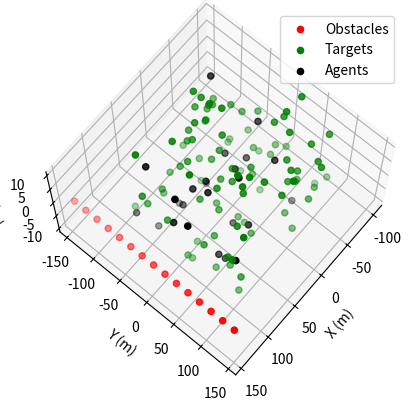
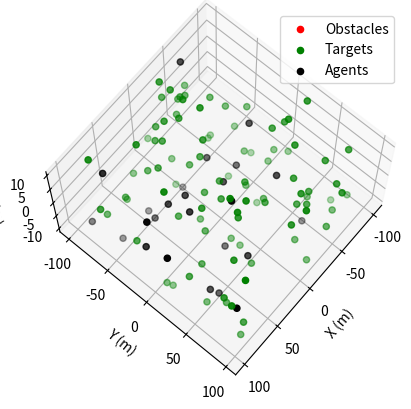

Reproduce these figures in Python, in order.
"""
deep rl environment for game of drones

author: bhowell@berkeley.edu
date: 10/22
"""

import numpy as np
import math
import matplotlib.pyplot as plt
from mpl_toolkits.mplot3d import Axes3D
from copy import deepcopy
from matplotlib import animation
from matplotlib import rc

"""
    env.step(at) -> return past state

"""

class GameOfDronesEnv():
    
    def __init__(self, n_agents=15, n_obstacles=25, n_targets=100):
        # CONSTANTS - dynamics and integration parameters
        self.Ai = 1                                         # |   m^2   | SCALAR - Agent characteristic area
        self.Cdi = 0.25                                     # |  none   | SCALAR - Agent coefficient of drag
        self.mi = 10                                        # |   kg    | SCALAR - Agent mass
        self.Fpi = 200                                      # |    N    | SCALAR - Propulsion force direction
        self.vA = np.array([-0.2, 0.2, 0.5])                # |   m/s   | VECTOR - Velocity of surrounding air
        self.rhoA = 1.225                                   # | kg/m^3  | SCALAR - Air density
        self.dt = 0.2                                       # |    s    | SCALAR - Time step
        self.tf = 60                                        # |    s    | SCALAR - Max task time

        self.total_steps = int(np.ceil(self.tf / self.dt))  # |  none   | SCALAR - total iterations in sim.

        # CONSTANTS - Objects and Interaction Parameters
        self.agent_sight = 5                                # |    m    | SCALAR - Target mapping distance 
        self.crash_range = 2                                # |    m    | SCALAR - Agent collision distance
        self.obs_distance = 25                              # |    m    | SCALAR - Observable distance

        self.nA0 = n_agents                                 # |   none  | SCALAR - Number of initial agents
        self.nO0 = n_obstacles                              # |   none  | SCALAR - Number of initial obstacles
        self.nT0 = n_targets                                # |   none  | SCALAR - Number of initial targets
        self.nA  = n_agents                                 # |   none  | SCALAR - Number of agents
        self.nO  = n_obstacles                              # |   none  | SCALAR - Number of obstacles
        self.nT  = n_targets                                # |   none  | SCALAR - Number of targets

        # log initial values
        self.nA0 = n_agents
        self.nO0 = n_obstacles
        self.nT0 = n_targets

        # observation dimensions
        self.ad_obs = 8                                     # |   none  | SCALAR - observation dimension of agents
        self.td_obs = 5                                     # |   none  | SCALAR - observation dimension of obstacles
        self.od_obs = 3                                     # |   none  | SCALAR - observation dimension of targets

        # CONSTANTS - Boundaries
        self.xB = 100                                       # |    m    | SCALAR - x boundary: target
        self.yB = 100                                       # |    m    | SCALAR - y Boundary: target
        self.zB = 10                                        # |    m    | SCALAR - z boundary: target
        self.xMax = 150                                     # |    m    | SCALAR - x boundary: lost drone
        self.yMax = 150                                     # |    m    | SCALAR - y boundary: lost drone
        self.zMax = 60                                      # |    m    | SCALAR - x boundary: lost drone

        # REWARD 
        self.w1 = 70                                        # Weight of mapping in net cost
        self.w2 = 10                                        # Weight of time usage in net cost
        self.w3 = 20                                        # Weight of agent losses in net cost

        # AGENTS, TARGETS, OBSTACLES
        self._agent_state = None

        self._target_velocity = None
        self._obstacle_velocity = None

    def get_current_observation(self):
        current_observation = np.hstack(
                                (self._agent_state[:, :6].flatten(),            # agent positions and velocities
                                 self._target_position[:, :3].flatten(),        # target positions
                                 self._obstacle_position.flatten(),             # obstacle position
                                 self._agent_state[:, 6:8].flatten(),           # one hot enoded crash or not crash
                                 self._target_position[:, 3:5].flatten()        # one hot encoded active or not active
                                 )
        )
        return current_observation 

    def get_current_state(self):
        return self._agent_state

    def get_current_target(self):
        return self._target_position
    
    def _get_active_objects(self, obj: np.ndarray) -> np.ndarray:
        if len(obj[0, :]) == self.ad_obs:
            return np.where(obj[:, 6] == True)[0]
        else:
            return np.where(obj[:, 3] == True)[0]

    def reset(self, seed=None):

        # housekeeping
        if seed != None:
            np.random.seed(seed)
        self.counter = 0
        self.done = False

        # initialize the drones (agents) along the sideline of domain
        self._agent_state = np.empty((self.nA0, self.ad_obs))
        xM = (self.xMax - 0.05 * self.xMax) * np.ones(self.nA)
        yM = np.linspace(-self.yMax + 0.05 * self.yMax, self.yMax - 0.05 * self.yMax, self.nA)
        zM = np.zeros(self.nA)
        self._agent_state[:, :3] = np.array([xM, yM, zM], dtype=np.float64).T
        self._agent_state[:, 3:6] = np.zeros((self.nA0, 3))
        self._agent_state[:, 6] = True
        self._agent_state[:, 7] = False

        # randomly position targets throughout the domain
        self._target_position = np.empty((self.nT0, self.td_obs))
        xT = np.random.rand(self.nT) * (2 * self.xB) - self.xB
        yT = np.random.rand(self.nT) * (2 * self.yB) - self.yB
        zT = np.random.rand(self.nT) * (2 * self.zB) - self.zB
        self._target_position[:, :3] = np.array([xT, yT, zT], dtype=np.float64).T
        self._target_position[:, 3] = True                           # one hot encoding for active
        self._target_position[:, 4] = False                          # one hot encoding for captured

        self.active_agents = self._get_active_objects(self._agent_state)
        self.active_targets = self._get_active_objects(self._target_position)

        # randomly position obstacles throughout the domain
        xO = np.random.rand(self.nO) * (2 * self.xB) - self.xB
        yO = np.random.rand(self.nO) * (2 * self.yB) - self.yB
        zO = np.random.rand(self.nO) * (2 * self.zB) - self.zB
        self._obstacle_position = np.array([xO, yO, zO], dtype=np.float64).T

        # PAIRWISE DISTANCE ARRAYS
        # declace arrays for differences between targets, agents and obstacles (vector)
        self.atDiff = np.empty((self.nA0, self.nT0, 3))              # agent to target distance (nA, nT, 3)
        self.aaDiff = np.empty((self.nA0, self.nA0, 3))              # agent to agent distance (nA, nA, 3)
        self.aoDiff = np.empty((self.nA0, self.nO0, 3))              # agent to obstacle distance (nA, nO, 3)

        # declace arrays for distances between targets, agents and obstacles (scalar)
        self.atDist = np.empty((self.nA0, self.nT0))                 # agent to target distance   (nA, nT)
        self.aaDist = np.empty((self.nA0, self.nA0))                 # agent to agent distance    (nA, nA)
        self.aoDist = np.empty((self.nA0, self.nO0))                 # agent to obstacle distance (nA, nO)
        
    def _get_pairwise_distances(self, active_agents: np.ndarray, active_targets: np.ndarray):
        """
            TODO
                -finish vectorising
        """
        for agent in active_agents:
            self.atDiff[agent, active_targets, :] = (self._target_position[active_targets, :3] - self._agent_state[agent, :3])
            self.aaDiff[agent, active_agents, :] = (self._agent_state[active_agents, :3] - self._agent_state[agent, :3])
            self.aoDiff[agent, :, :] = (self._obstacle_position - self._agent_state[agent, :3])
            self.aaDiff[agent, agent, :] = np.nan

            self.atDist[agent, active_targets] = np.linalg.norm(self._agent_state[agent, :3] - self._target_position[active_targets, :3], ord=2, axis=1)
            self.aaDist[agent, active_agents] = np.linalg.norm(self._agent_state[agent, :3] - self._agent_state[active_agents, :3], ord=2, axis=1)
            self.aoDist[agent, :] = np.linalg.norm(self._agent_state[agent, :3] - self._obstacle_position, ord=2, axis=1)
            self.aaDist[agent, agent] = np.nan
        
    def step(self, action):
        if action.shape != (self.nA0, 3):
            action = action.reshape(self.nA0, 3)
        
        assert action.shape == (self.nA0, 3), "Error: action reshaping not working"
        #####################################################################
        #------------------------ compute dynamics --------------------------
        # - get action force
        # - compute drag force
        # - step with forward euler
        #####################################################################
        
        # copy current observation
        current_observation = np.hstack(
                                (self._agent_state[:, :6].flatten(),            # agent positions and velocities
                                 self._target_position[:, :3].flatten(),        # target positions
                                 self._obstacle_position.flatten(),             # obstacle position
                                 self._agent_state[:, 6:8].flatten(),           # one hot enoded crash or not crash
                                 self._target_position[:, 3:5].flatten()        # one hot encoded active or not active
                                 )
                            )

        # map action to propulsion force vector --- WHAT TO DO HERE

        # normalize action
        f_prop = np.zeros((self.nA0, 3))
        action /= np.linalg.norm(action, ord=2, axis=1)[:, None]
        action *= 200
        
        f_prop[self.active_agents, :] = action[self.active_agents, :]

        # compute drag force applies to all agents (wind)
        v_norm = np.linalg.norm(self.vA - self._agent_state[:, 3:6], 2, axis=1)[:, np.newaxis]
        f_drag = 1. / 2. * self.rhoA * self.Cdi * self.Ai * v_norm * (self.vA - self._agent_state[self.active_agents, 3:6])

        f_total = f_drag + f_prop

        # step with forward euler
        self._agent_state[self.active_agents, 3:6] = self._agent_state[self.active_agents, 3:6] + self.dt * f_total / self.mi
        self._agent_state[self.active_agents, :3] = self._agent_state[self.active_agents, :3] + self.dt * self._agent_state[self.active_agents, 3:6]
        self.counter += 1
        
        #####################################################################
        # check for crashes, lost agents, targets achieved, etc.
        # nA = 15  # |   none  | SCALAR - Number of initial agents
        # nO = 25  # |   none  | SCALAR - Number of obstacles
        # nT = 100  # |   none  | SCALAR - Number of initial targets
        #####################################################################

        # get pairwise difference and distance matrices for all active agents
        self._get_pairwise_distances(self.active_agents, self.active_targets)

        # check if agents are in the range of the targets, obstacles, agents, our boundaries
        atHit = np.where(self.atDist[self.active_agents] < self.agent_sight)[1]
        aoHit = np.where(self.aoDist[self.active_agents] < self.crash_range)[0]
        aaHit = np.where(self.aaDist[self.active_agents] < self.crash_range)[0]

        # check for lost agents
        xLost = np.where(np.abs(self._agent_state[self.active_agents, 0]) > self.xMax)[0]
        yLost = np.where(np.abs(self._agent_state[self.active_agents, 1]) > self.yMax)[0]
        zLost = np.where(np.abs(self._agent_state[self.active_agents, 2]) > self.zMax)[0]

        # return i indices of lost drones
        aLost = np.unique(np.hstack([xLost, yLost, zLost]))

        # index all targets mapped
        target_mapped = np.unique(atHit)

        # index all agents crashed (from agent, obstacle and lost
        mCrash = np.unique(np.hstack([aaHit, aoHit, aLost]))

        # update active and inactive agents
        self._agent_state[mCrash, 6] = False
        self._agent_state[mCrash, 7] = True
        self._target_position[target_mapped, 3] = False
        self._target_position[target_mapped, 4] = True

        self.nT = self.nT0 - len(target_mapped)
        self.nM = self.nA0 - len(mCrash)

        # get active agents and targets
        self.active_agents = self._get_active_objects(self._agent_state)
        self.active_targets = self._get_active_objects(self._target_position)

        # if all agents are lost, crashed, or eliminated, stop the simulation
        if self.nT <= 0 or self.nM <= 0 or self.counter == self.total_steps:
            self.done = True

        # compute reward - ** CONSIDER ADDING TIME
        n_mapped_targets = np.sum(self._target_position[:, 4])
        n_crashed_drones = np.sum(self._agent_state[:, 7])
        reward = n_mapped_targets / self.nT0 - n_crashed_drones / self.nA0 

        next_observation = np.hstack(
                                (self._agent_state[:, :6].flatten(),            # agent positions and velocities
                                 self._target_position[:, :3].flatten(),        # target positions
                                 self._obstacle_position.flatten(),             # obstacle position
                                 self._agent_state[:, 6:8].flatten(),           # one hot enoded crash or not crash
                                 self._target_position[:, 3:5].flatten()        # one hot encoded active or not active
                                 )
                            )

        return current_observation, next_observation, reward, self.done
    
    def visualize(self):
        print('-- plotting configuration --')
        fig = plt.figure()
        ax = fig.add_subplot(111, projection='3d')
        ax.scatter(self._agent_state[self.active_agents, 0], 
                   self._agent_state[self.active_agents, 1], 
                   self._agent_state[self.active_agents, 2], 
                   color='r')

        ax.scatter(self._target_position[self.active_targets, 0], 
                   self._target_position[self.active_targets, 1], 
                   self._target_position[self.active_targets, 2], 
                   color='g')

        ax.scatter(self._obstacle_position[:, 0], self._obstacle_position[:, 1], self._obstacle_position[:, 2], color='k')

        ax.set_xlabel('X (m)')
        ax.set_ylabel('Y (m)')
        ax.set_zlabel('Z (m)')
        ax.view_init(elev=70., azim=40)
        ax.legend(['Obstacles', 'Targets', 'Agents'])
        plt.show()


if __name__ == "__main__":
    """
        TESTING
    """
    env = GameOfDronesEnv()
    env.reset()
    env.visualize()
    print('before: \n', env.get_current_state()[:, :3])
    test_action = np.array([-np.ones(15) * .85, 
                            np.zeros(15), 
                            -np.ones(15) * .15]).T * 200
    env.step(test_action)
    # print('after: \n', env.get_current_state()[:, :3])

    done = False
    counter = 0
    while not done:
        curr_obs, next_obs, reward, done = env.step(test_action)
        print('counter = ', counter)
        print('curr_obs.shape: ', curr_obs.shape)
        print('next_obs.shape: ', next_obs)
        print('reward: ', reward)
        print('done: ', done)
        print('')
        # env.visualize()
        counter += 1
    
    # print('\nafter: \n', env.get_current_state()[:, :3])
    env.visualize()
    print('DONE')


    



    




        

